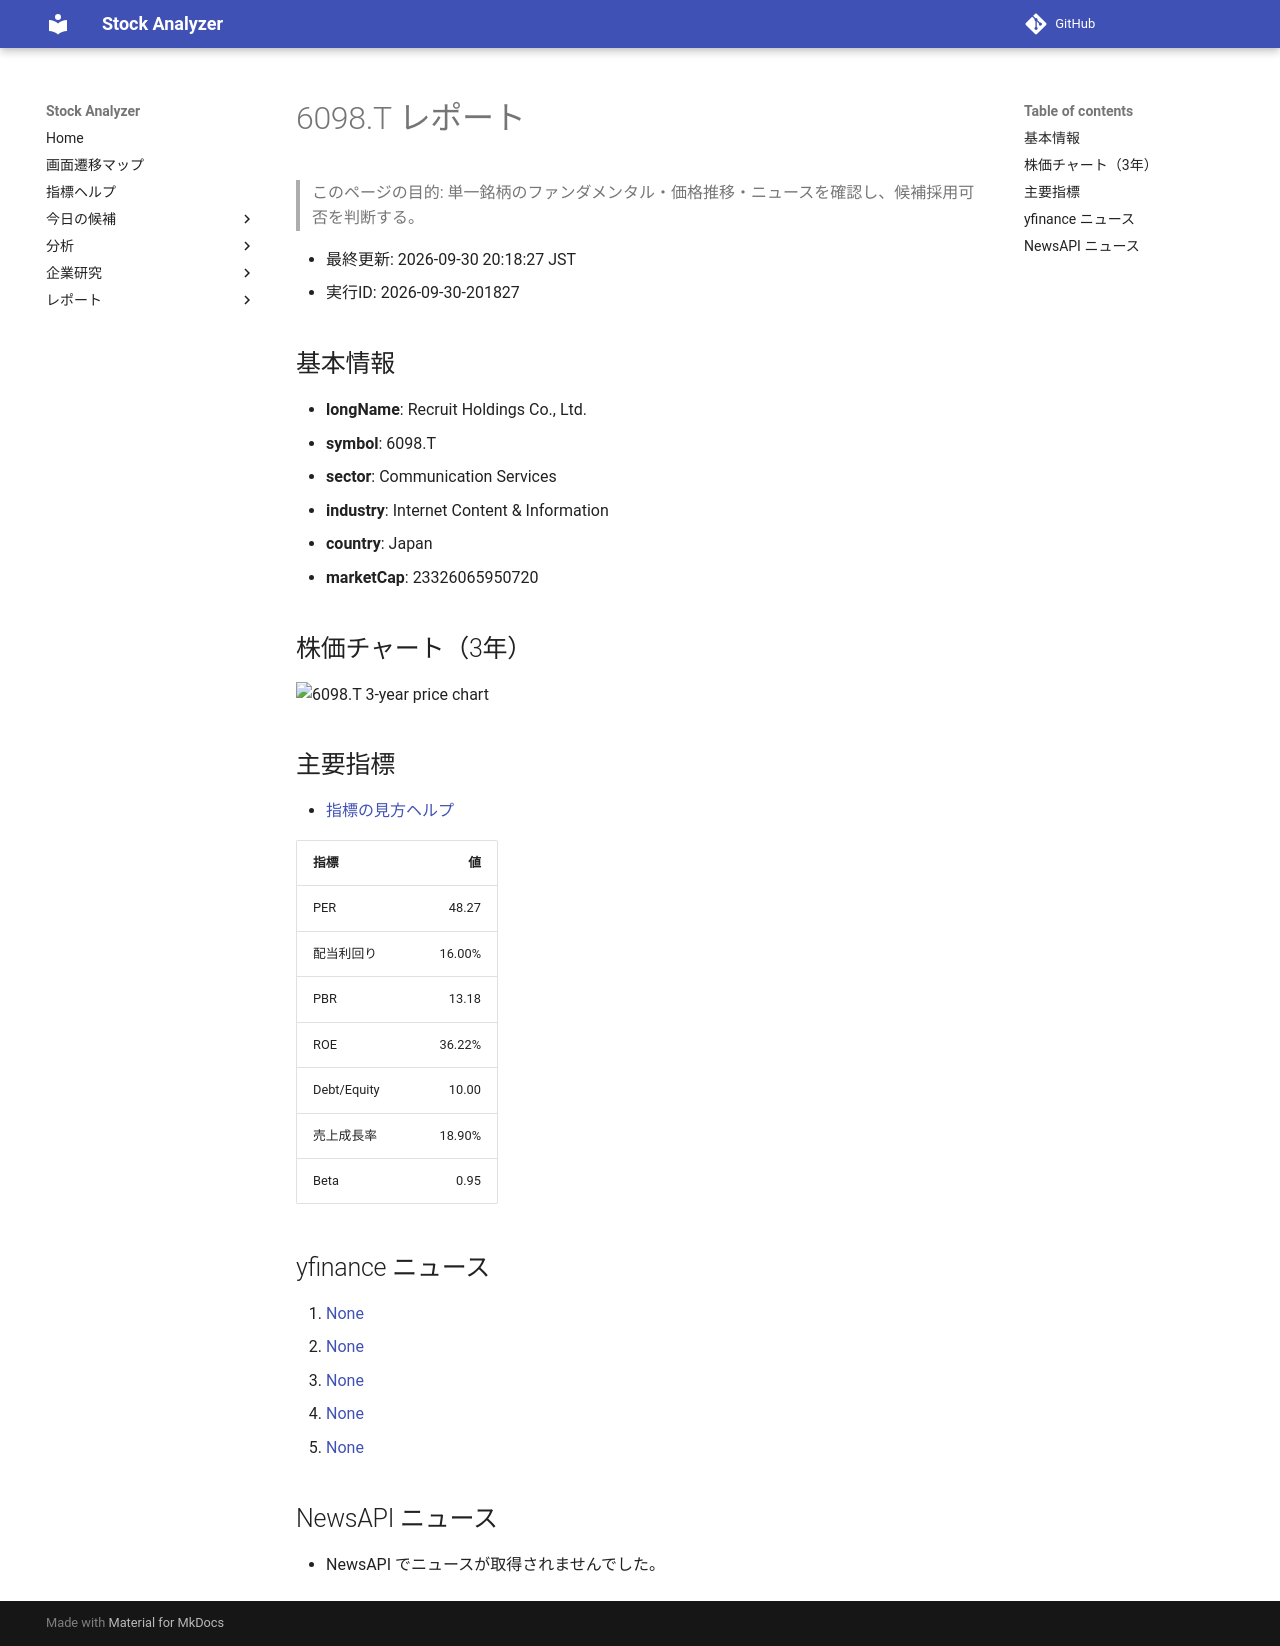

repository: Yumi-note/Making-APP · page: reports/2026-09-30/201827/6098_T/index.html · generator: mkdocs

# 6098.T レポート

> このページの目的: 単一銘柄のファンダメンタル・価格推移・ニュースを確認し、候補採用可否を判断する。

- 最終更新: 2026-09-30 20:18:27 JST
- 実行ID: 2026-09-30-201827

## 基本情報

- **longName**: Recruit Holdings Co., Ltd.
- **symbol**: 6098.T
- **sector**: Communication Services
- **industry**: Internet Content & Information
- **country**: Japan
- **marketCap**: 23326065950720

## 株価チャート（3年）

![6098.T 3-year price chart](6098_T_3y.png)

## 主要指標

- [指標の見方ヘルプ](../../../../indicators.md)

| 指標 | 値 |
|---|---:|
| PER | 48.27 |
| 配当利回り | 16.00% |
| PBR | 13.18 |
| ROE | 36.22% |
| Debt/Equity | 10.00 |
| 売上成長率 | 18.90% |
| Beta | 0.95 |

## yfinance ニュース

1. [None](None)
2. [None](None)
3. [None](None)
4. [None](None)
5. [None](None)

## NewsAPI ニュース

- NewsAPI でニュースが取得されませんでした。
